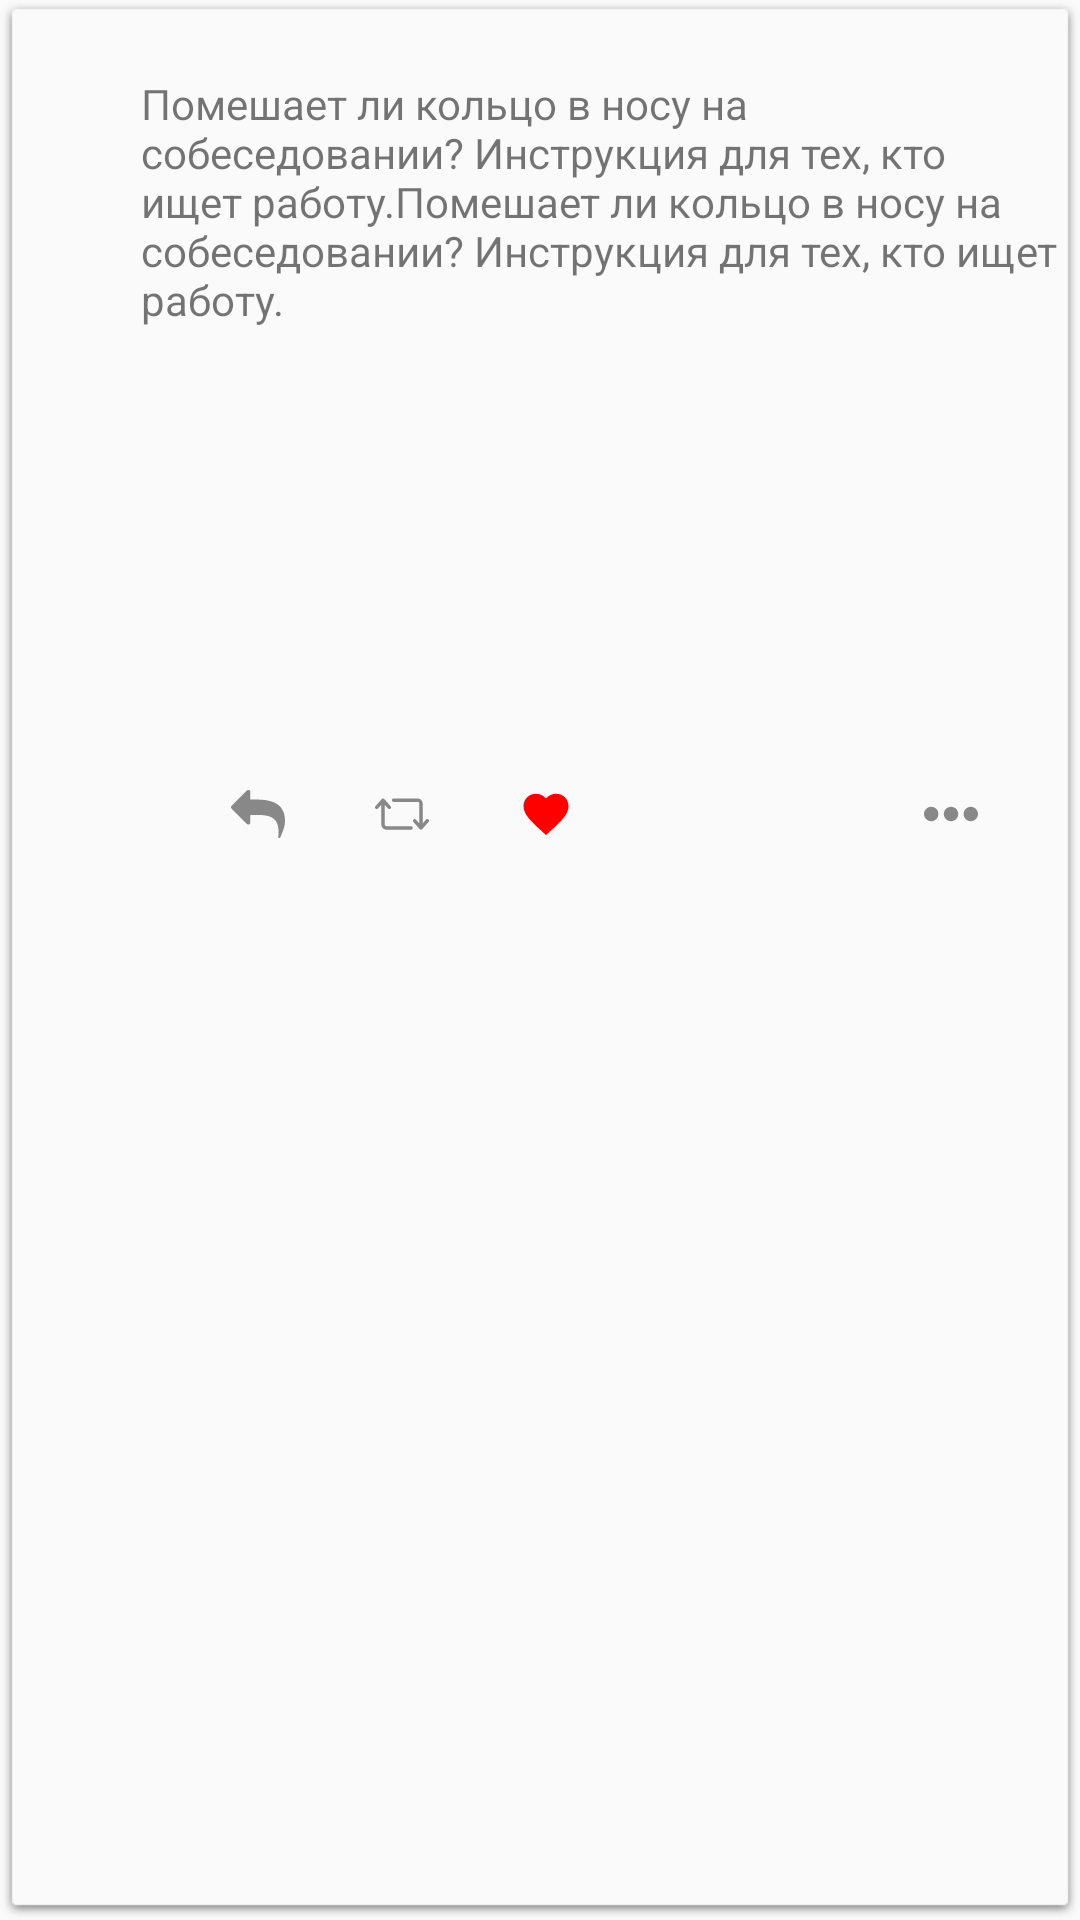

The Android layout XML behind this screen, and the referenced resources:
<!-- AndroidManifest.xml: application theme AppTheme -->
<!-- res/layout/tweet_item_with_image.xml -->
<?xml version="1.0" encoding="utf-8"?>
<RelativeLayout xmlns:android="http://schemas.android.com/apk/res/android"
    xmlns:tools="http://schemas.android.com/tools"
    android:id="@+id/rootView"
    android:layout_width="match_parent"
    android:layout_height="wrap_content"
    android:background="@drawable/shadow_bg">

    <ImageView
        android:id="@+id/profileImage"
        android:layout_width="40dp"
        android:layout_height="40dp"
        android:layout_marginEnd="3dp"
        android:layout_marginRight="3dp"
        android:contentDescription="@string/profile_image"
        tools:src="@drawable/twitter_logo" />

    <TextView
        android:id="@+id/author"
        android:layout_width="wrap_content"
        android:layout_height="wrap_content"
        android:layout_marginEnd="3dp"
        android:layout_marginRight="3dp"
        android:layout_toEndOf="@id/profileImage"
        android:layout_toRightOf="@id/profileImage"
        android:textStyle="bold"
        tools:text="Libstore" />

    <TextView
        android:id="@+id/screenName"
        android:layout_width="wrap_content"
        android:layout_height="wrap_content"
        android:layout_marginEnd="5dp"
        android:layout_marginRight="5dp"
        android:layout_toEndOf="@id/author"
        android:layout_toRightOf="@id/author"
        tools:text="\@libstore" />

    <TextView
        android:id="@+id/timePosted"
        android:layout_width="match_parent"
        android:layout_height="wrap_content"
        android:layout_toEndOf="@id/author"
        android:layout_toRightOf="@id/screenName"
        tools:text="3m" />

    <TextView
        android:id="@+id/content"
        android:layout_width="match_parent"
        android:layout_height="wrap_content"
        android:layout_below="@id/timePosted"
        android:layout_marginBottom="3dp"
        android:layout_marginEnd="3dp"
        android:layout_marginRight="3dp"
        android:layout_marginTop="3dp"
        android:layout_toEndOf="@id/profileImage"
        android:layout_toRightOf="@id/profileImage"
        android:autoLink="all"
        android:linksClickable="true"
        android:maxEms="140"
        android:text="@string/sample_tweet" />

    <ImageView
        android:id="@+id/imageView"
        android:layout_width="match_parent"
        android:layout_height="140dp"
        android:layout_below="@id/content"
        android:contentDescription="@string/post_image" />

    <ImageButton
        android:id="@+id/replyButton"
        android:layout_width="18dp"
        android:layout_height="18dp"
        android:layout_below="@id/imageView"
        android:layout_marginBottom="10dp"
        android:layout_marginLeft="30dp"
        android:layout_marginStart="30dp"
        android:layout_marginTop="10dp"
        android:layout_toEndOf="@id/profileImage"
        android:layout_toRightOf="@id/profileImage"
        android:background="@color/transparent"
        android:src="@drawable/reply" />

    <TextView
        android:id="@+id/retweetCount"
        android:layout_width="wrap_content"
        android:layout_height="wrap_content"
        android:layout_below="@id/imageView"
        android:layout_marginBottom="10dp"
        android:layout_marginLeft="30dp"
        android:layout_marginStart="30dp"
        android:layout_marginTop="10dp"
        android:layout_toEndOf="@id/replyButton"
        android:layout_toRightOf="@id/replyButton"
        android:drawableTop="@drawable/retweet"
        android:gravity="center"
        android:textSize="12sp"
        tools:text="115" />

    <TextView
        android:id="@+id/favCount"
        android:layout_width="wrap_content"
        android:layout_height="wrap_content"
        android:layout_below="@id/imageView"
        android:layout_marginBottom="10dp"
        android:layout_marginLeft="30dp"
        android:layout_marginStart="30dp"
        android:layout_marginTop="10dp"
        android:layout_toEndOf="@id/retweetCount"
        android:layout_toRightOf="@id/retweetCount"
        android:drawableTop="@drawable/favorite_icon"
        android:gravity="center"
        android:textSize="12sp"
        tools:text="115" />

    <ImageButton
        android:id="@+id/moreButton"
        android:layout_width="18dp"
        android:layout_height="18dp"
        android:layout_alignParentEnd="true"
        android:layout_alignParentRight="true"
        android:layout_below="@id/imageView"
        android:layout_marginBottom="10dp"
        android:layout_marginEnd="30dp"
        android:layout_marginRight="30dp"
        android:layout_marginTop="10dp"
        android:background="@color/transparent"
        android:src="@drawable/more" />

</RelativeLayout>
<!-- resources referenced by this layout -->
<resources>
  <color name="transparent">#00000000</color>
  <!-- drawable favorite_icon (drawable) -->
  <?xml version="1.0" encoding="utf-8"?>
  <vector xmlns:android="http://schemas.android.com/apk/res/android"
      android:width="18dp"
      android:height="18dp"
      android:viewportHeight="24"
      android:viewportWidth="24">
  
      <path android:pathData="M0 0h24v24H0z" />
      <path
          android:fillColor="#ff0000"
          android:pathData="M12 21.35l-1.45-1.32C5.4 15.36 2 12.28 2 8.5 2 5.42 4.42 3 7.5 3c1.74 0 3.41 .81
  4.5 2.09C13.09 3.81 14.76 3 16.5 3 19.58 3 22 5.42 22 8.5c0 3.78-3.4 6.86-8.55
  11.54L12 21.35z" />
  </vector>
  <!-- drawable more (drawable) -->
  <?xml version="1.0" encoding="utf-8"?>
  <vector xmlns:android="http://schemas.android.com/apk/res/android"
      android:width="18dp"
      android:height="18dp"
      android:viewportWidth="60"
      android:viewportHeight="60">
  
      <path
          android:fillColor="#888"
          android:pathData="M8,22c-4.411,0-8,3.589-8,8s3.589,8,8,8s8-3.589,8-8S12.411,22,8,22z" />
      <path
          android:fillColor="#888"
          android:pathData="M52,22c-4.411,0-8,3.589-8,8s3.589,8,8,8s8-3.589,8-8S56.411,22,52,22z" />
      <path
          android:fillColor="#888"
          android:pathData="M30,22c-4.411,0-8,3.589-8,8s3.589,8,8,8s8-3.589,8-8S34.411,22,30,22z" />
  </vector>
  <!-- drawable reply (drawable) -->
  <?xml version="1.0" encoding="utf-8"?>
  <vector xmlns:android="http://schemas.android.com/apk/res/android"
      android:width="18dp"
      android:height="18dp"
      android:viewportHeight="511.631"
      android:viewportWidth="511.63">
  
      <path
          android:fillColor="#888"
          android:pathData="M496.5,233.842c-30.841-76.706-114.112-115.06-249.823-115.06h-63.953V45.693c0-4.952-1.809-9.235-5.424-12.85
  c-3.617-3.617-7.896-5.426-12.847-5.426c-4.952,0-9.235,1.809-12.85,5.426L5.424,179.021C1.809,182.641,0,186.922,0,191.871
  c0,4.948,1.809,9.229,5.424,12.847L151.604,350.9c3.619,3.613,7.902,5.428,12.85,5.428c4.947,0,9.229-1.814,12.847-5.428
  c3.616-3.614,5.424-7.898,5.424-12.848v-73.094h63.953c18.649,0,35.349,0.568,50.099,1.708c14.749,1.143,29.413,3.189,43.968,6.143
  c14.564,2.95,27.224,6.991,37.979,12.135c10.753,5.144,20.794,11.756,30.122,19.842c9.329,8.094,16.943,17.7,22.847,28.839
  c5.896,11.136,10.513,24.311,13.846,39.539c3.326,15.229,4.997,32.456,4.997,51.675c0,10.466-0.479,22.176-1.428,35.118
  c0,1.137-0.236,3.375-0.715,6.708c-0.473,3.333-0.712,5.852-0.712,7.562c0,2.851,0.808,5.232,2.423,7.136
  c1.622,1.902,3.86,2.851,6.714,2.851c3.046,0,5.708-1.615,7.994-4.853c1.328-1.711,2.561-3.806,3.71-6.283
  c1.143-2.471,2.43-5.325,3.854-8.562c1.431-3.237,2.43-5.513,2.998-6.848c24.17-54.238,36.258-97.158,36.258-128.756
  C511.63,291.039,506.589,259.344,496.5,233.842z" />
  </vector>
  <!-- drawable retweet: vector/xml drawable (drawable, 2350 chars, omitted) -->
  <string name="post_image">Post image</string>
  <string name="profile_image">Profile image</string>
  <string name="sample_tweet">Помешает ли кольцо в носу на собеседовании? Инструкция для тех, кто ищет работу.Помешает ли кольцо в носу на собеседовании? Инструкция для тех, кто ищет работу.</string>
  <style name="AppTheme" parent="Theme.AppCompat.Light.NoActionBar">
          <item name="colorPrimary">@color/colorPrimary</item>
          <item name="colorPrimaryDark">@color/colorPrimaryDark</item>
          <item name="colorAccent">@color/colorAccent</item>
      </style>
  <color name="colorPrimary">#1dcaff</color>
  <color name="colorPrimaryDark">#0084b4</color>
  <color name="colorAccent">#00aced</color>
</resources>
